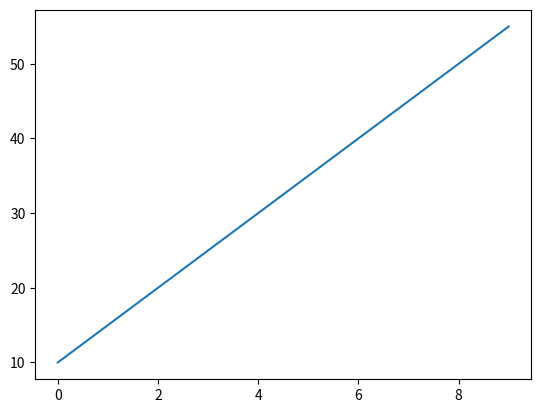
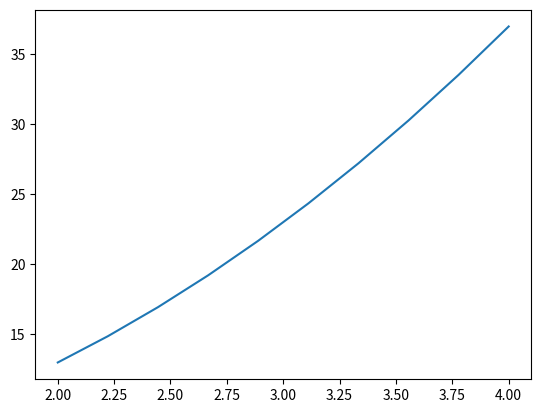
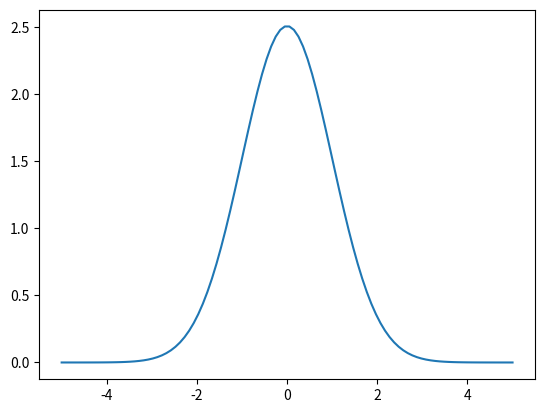
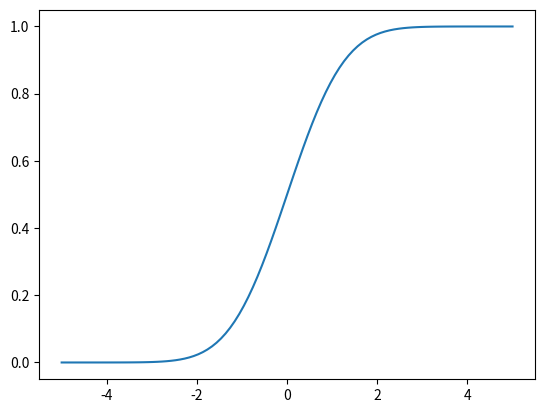

The matplotlib source for these figures, in order:
#!/usr/bin/env python
# coding: utf-8

# In[38]:


import matplotlib.pyplot as plt
import numpy as np
import math
#plt.plot(np.arange(10))
_, axe = plt.subplots() #fig 도화지, axe 그래프 하나
x = np.arange(10)
y = x*5+10
print(x)
print(y)
axe.plot(x,y)


# In[35]:


#x = np.arange(10)
x = np.linspace(2,4,10)
y = 2*(x*x)+5
print(y)
_,axe = plt.subplots()
axe.plot(x,y)


# In[94]:


print(np.pi)
print(np.exp(5))
# 변수
mu = 0
sig = 1
pi = np.pi
u = np.mean(x)
x = np.linspace(-5,5,100)
y = 1/sig*np.sqrt(2*pi)
y = y * np.exp(-((x-mu)**2/(2*sig**2)))
_,axe = plt.subplots()
axe.plot(x,y)


# In[82]:


mu = 0
sig = 1
x = np.linspace(-5,5,100)
y = []
for v in x:
    y.append(0.5*(1+math.erf((v-mu)/(sig*math.sqrt(2)))))
_,axe = plt.subplots()
axe.plot(x,y)

